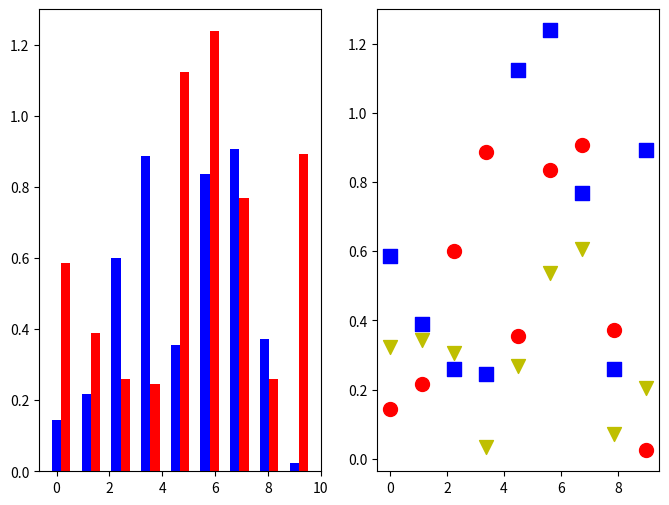

Source code (Python):
#!/usr/bin/python
# -*- coding:utf-8 -*-

import numpy as np
import matplotlib.pyplot as plt

x = np.linspace(start=0, stop=9, num=9)                  # 绘图时的 x轴 的值（1-9）
matrix1 = np.random.rand(3, 3)                           # 生成随机矩阵
matrix2 = np.random.normal(loc=0, scale=1, size=(3, 3))  # 生成服从 高斯分布(均值=0，方差=1) 的随机矩阵
matrix3 = np.matmul(matrix1, matrix2)                    # 两矩阵相乘 matmul = matrix multiply 的缩写

# 绝对值操作  abs = absolute 的缩写
matrix_abs1 = np.abs(matrix1)
matrix_abs2 = np.abs(matrix2)
matrix_abs3 = np.abs(matrix3)

# 使用 ravel 将二维矩阵变为一维数组。 reshape 也可以
matrix_1d1 = np.ravel(matrix_abs1)
matrix_1d2 = np.ravel(matrix_abs2)
matrix_1d3 = np.ravel(matrix_abs3)

# 绘图
plt.figure(figsize=(8, 6))
# 第一个子图 柱状图 width = 柱状图的宽
plt.subplot(1, 2, 1)
plt.bar(x, matrix_1d1, width=0.35, color='b')
plt.bar(x + 0.35, matrix_1d2, width=0.35, color='r')      # x + 0.35 移动 x 的值 避免重合。

# 第二个子图 散点图 c = color, s = size (散点的大小)， marker 散点的形状。
plt.subplot(1, 2, 2)
plt.scatter(x, matrix_1d1, color='r', s=100, marker='o')
plt.scatter(x, matrix_1d2, color='b', s=100, marker='s')
plt.scatter(x, matrix_1d3, color='y', s=100, marker='v')

plt.show()

'''
要求：
1.随机生成 矩阵1 维度3x3。
2.生成矩阵2 服从高斯分布 均值为0 方差为1 维度3x3。
3.矩阵1 与 矩阵2 相乘， 得到 矩阵3。
4.将三个矩阵取绝对值。
5.将三个矩阵 转变为一维数组。
6.x轴 范围（1-9），绘制 矩阵1 矩阵2 的柱状图
7.x轴 范围（1-9），绘制 三个矩阵的散点图。
提示：
import numpy as np
import matplotlib.pyplot as plt

矩阵变为一维数组 np.ravel()
散点图 plt.scatter()
柱状图 plt.bar()

'''